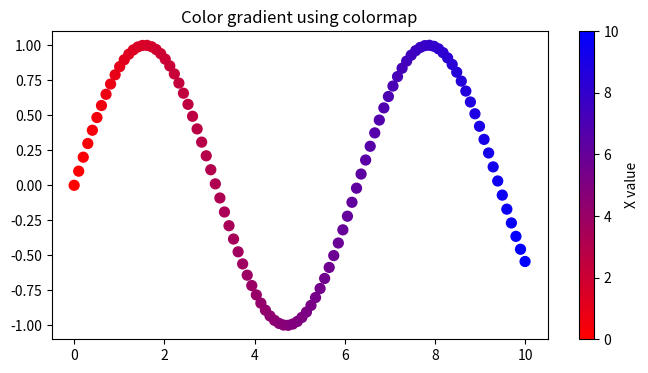

Recreate this plot in Python.
import numpy as np
import matplotlib.pyplot as plt
from PIL import Image

# 1. Function to interpolate between two RGB colors
def gradient_2colors(c1, c2, n):
    c1 = np.array(c1)
    c2 = np.array(c2)
    steps = np.linspace(0, 1, n)
    gradient = [tuple((c1 * (1 - s) + c2 * s).astype(int)) for s in steps]
    return gradient

# 2. Make a horizontal gradient image with PIL
def make_gradient_image(width, height, c1, c2):
    img = Image.new("RGB", (width, height))
    pixels = img.load()
    for x in range(width):
        mix = x / (width - 1) if width > 1 else 0
        r = int(c1[0] * (1 - mix) + c2[0] * mix)
        g = int(c1[1] * (1 - mix) + c2[1] * mix)
        b = int(c1[2] * (1 - mix) + c2[2] * mix)
        for y in range(height):
            pixels[x, y] = (r, g, b)
    return img

# 3. Example usage

# Define colors (RGB)
red = (255, 0, 0)
blue = (0, 0, 255)

# Generate gradient list (10 steps, for debugging)
grad_list = gradient_2colors(red, blue, 10)
print("Gradient RGB list (10 steps):")
for i, rgb in enumerate(grad_list):
    print(f"  {i}: {rgb}")

# Create and show a gradient image
width, height = 400, 100
img = make_gradient_image(width, height, red, blue)
img.show()  # Opens in default image viewer
# Optional: save to file
# img.save("gradient.png")

# 4. Gradient colormap in matplotlib (optional plot)
from matplotlib.colors import LinearSegmentedColormap

colors = ["red", "blue"]
n_bins = 256
cmap = LinearSegmentedColormap.from_list("red_blue", colors, N=n_bins)

x = np.linspace(0, 10, 100)
y = np.sin(x)
plt.figure(figsize=(8, 4))
plt.scatter(x, y, c=x, cmap=cmap, s=50)
plt.colorbar(label="X value")
plt.title("Color gradient using colormap")
plt.show()
